Photos from the image-classification dataset "dataset_v4" in the GitHub repository yeonebin/v2. Its 11 classes are: concealed multiple targets, hammer, knife, multiple targets, pistol, plier, rifle, satellite model, snips, stiletto, wrench.

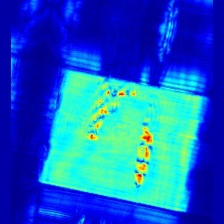
Label: concealed multiple targets

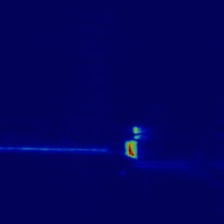
Label: hammer

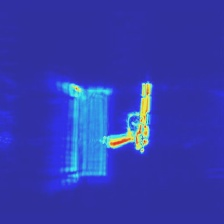
Label: pistol

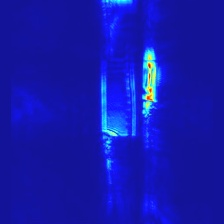
Label: multiple targets

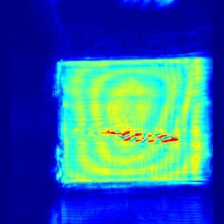
Label: stiletto

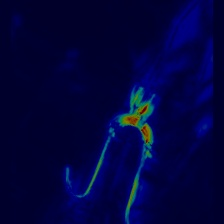
Label: snips
